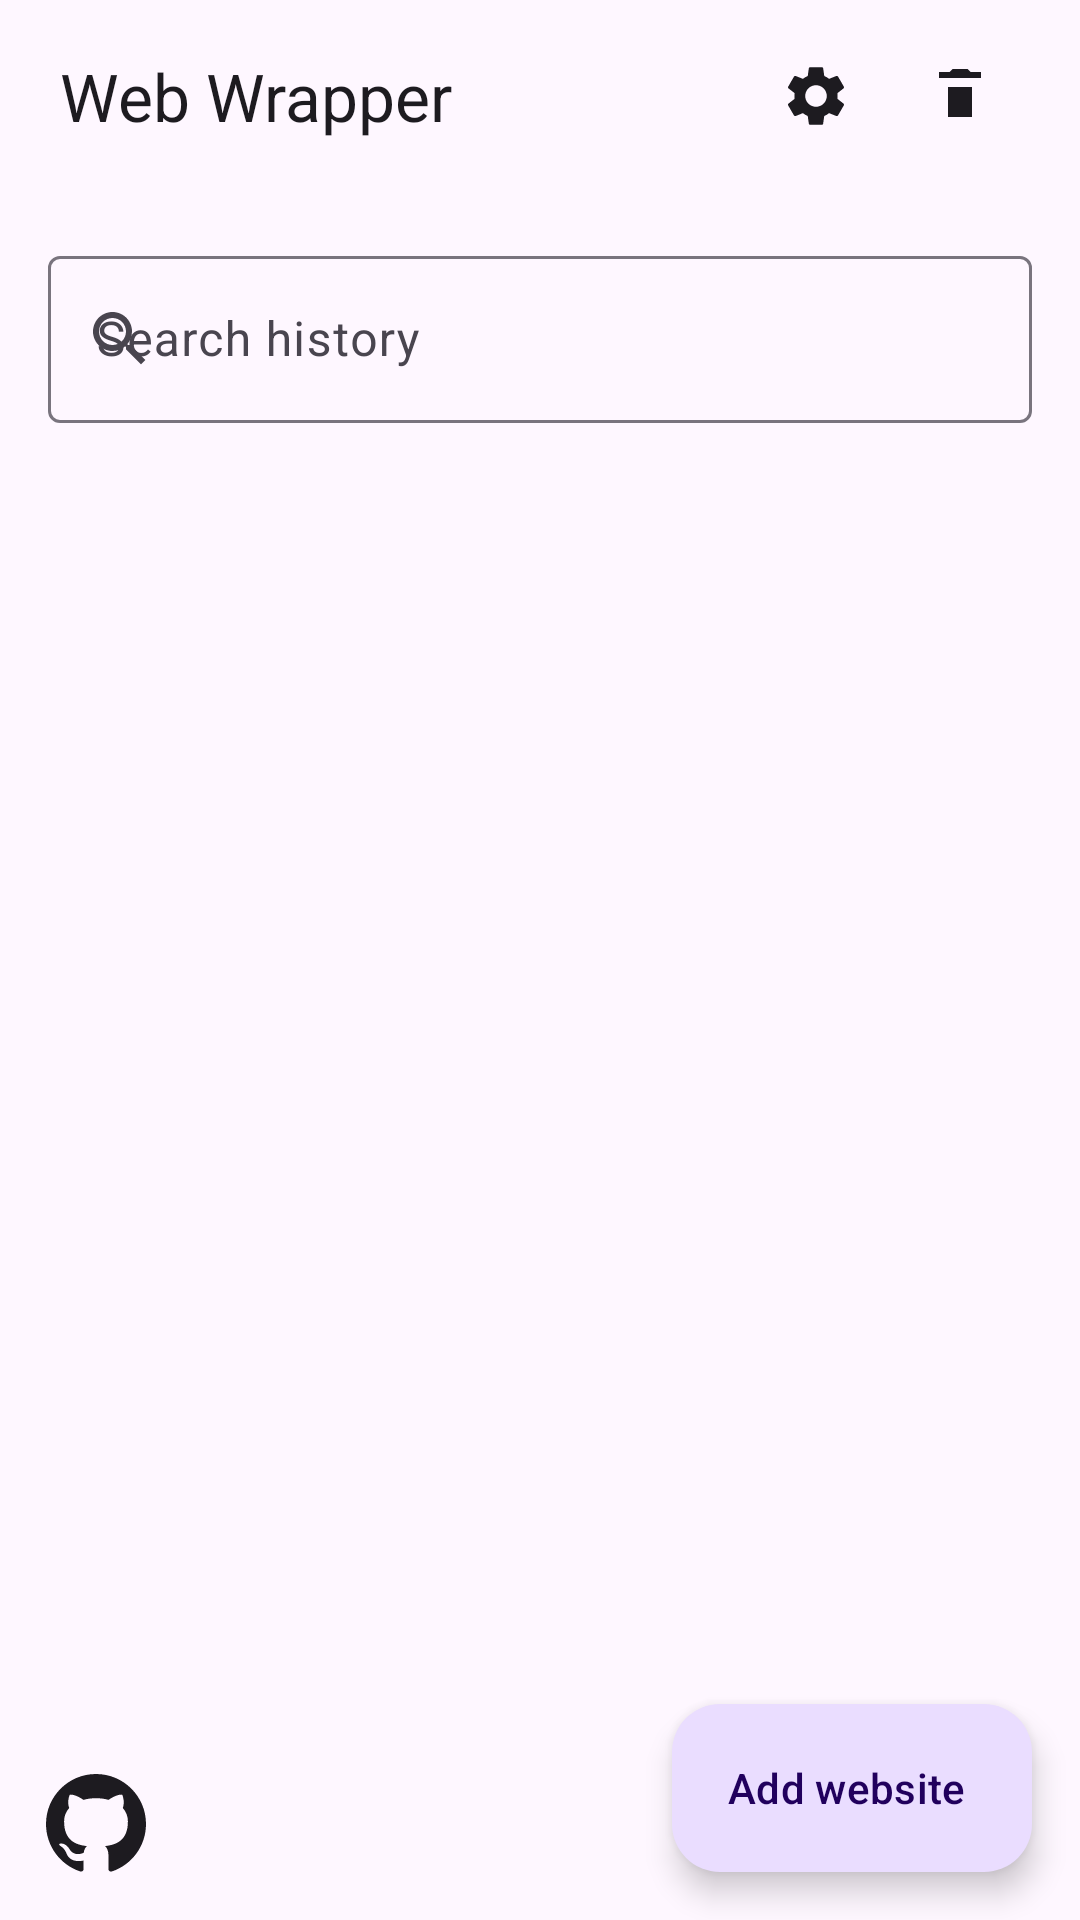

Android layout source for this screen:
<!-- AndroidManifest.xml: application theme Theme.WebWrapper -->
<!-- res/layout/activity_main.xml -->
<?xml version="1.0" encoding="utf-8"?>
<androidx.coordinatorlayout.widget.CoordinatorLayout xmlns:android="http://schemas.android.com/apk/res/android"
    xmlns:app="http://schemas.android.com/apk/res-auto"
    xmlns:tools="http://schemas.android.com/tools"
    android:layout_width="match_parent"
    android:layout_height="match_parent"
    tools:context=".MainActivity">

    <com.google.android.material.appbar.MaterialToolbar
        android:id="@+id/topAppBar"
        style="@style/Widget.Material3.Toolbar.Surface"
        android:layout_width="match_parent"
        android:layout_height="wrap_content"
        android:paddingHorizontal="16dp"
        app:menu="@menu/menu_main"
        app:title="@string/app_name" />

    <androidx.constraintlayout.widget.ConstraintLayout
        android:layout_width="match_parent"
        android:layout_height="match_parent"
        android:layout_marginTop="?attr/actionBarSize"
        android:padding="16dp">

        <com.google.android.material.textfield.TextInputLayout
            android:id="@+id/searchInputLayout"
            android:layout_width="match_parent"
            android:layout_height="wrap_content"
            android:hint="@string/search_hint"
            app:boxBackgroundMode="outline"
            app:startIconDrawable="@drawable/ic_search_24"
            app:layout_constraintEnd_toEndOf="parent"
            app:layout_constraintStart_toStartOf="parent"
            app:layout_constraintTop_toTopOf="parent">

            <com.google.android.material.textfield.TextInputEditText
                android:id="@+id/searchEditText"
                android:layout_width="match_parent"
                android:layout_height="wrap_content"
                android:imeOptions="actionDone"
                android:inputType="text" />
        </com.google.android.material.textfield.TextInputLayout>

        <com.google.android.material.chip.ChipGroup
            android:id="@+id/tagChipGroup"
            android:layout_width="0dp"
            android:layout_height="wrap_content"
            android:layout_marginTop="12dp"
            android:singleLine="true"
            app:layout_constraintEnd_toEndOf="parent"
            app:layout_constraintStart_toStartOf="parent"
            app:layout_constraintTop_toBottomOf="@id/searchInputLayout" />

        <com.google.android.material.card.MaterialCardView
            android:id="@+id/emptyView"
            android:layout_width="match_parent"
            android:layout_height="wrap_content"
            android:layout_marginTop="16dp"
            android:visibility="gone"
            app:cardElevation="0dp"
            app:strokeWidth="1dp"
            app:layout_constraintEnd_toEndOf="parent"
            app:layout_constraintStart_toStartOf="parent"
            app:layout_constraintTop_toBottomOf="@id/tagChipGroup">

            <LinearLayout
                android:layout_width="match_parent"
                android:layout_height="wrap_content"
                android:gravity="center"
                android:orientation="vertical"
                android:padding="20dp">

                <TextView
                    android:layout_width="wrap_content"
                    android:layout_height="wrap_content"
                    android:text="@string/empty_history"
                    android:textAppearance="@style/TextAppearance.Material3.BodyLarge"
                    android:textColor="?attr/colorOnSurface"
                    android:gravity="center" />

            </LinearLayout>
        </com.google.android.material.card.MaterialCardView>

        <androidx.recyclerview.widget.RecyclerView
            android:id="@+id/historyRecyclerView"
            android:layout_width="match_parent"
            android:layout_height="0dp"
            android:layout_marginTop="12dp"
            android:clipToPadding="false"
            android:paddingBottom="16dp"
            app:layout_constraintBottom_toBottomOf="parent"
            app:layout_constraintEnd_toEndOf="parent"
            app:layout_constraintStart_toStartOf="parent"
            app:layout_constraintTop_toBottomOf="@id/emptyView"
            tools:listitem="@layout/item_history" />

    </androidx.constraintlayout.widget.ConstraintLayout>

    <com.google.android.material.floatingactionbutton.ExtendedFloatingActionButton
        android:id="@+id/addFab"
        android:layout_width="wrap_content"
        android:layout_height="wrap_content"
        android:layout_gravity="bottom|end"
        android:layout_margin="16dp"
        app:layout_anchorGravity="bottom|end"
        android:text="@string/add_website"
        app:srcCompat="@drawable/ic_add_24" />

    <ImageButton
        android:id="@+id/githubButton"
        android:layout_width="40dp"
        android:layout_height="40dp"
        android:layout_gravity="bottom|start"
        android:layout_margin="12dp"
        android:background="?attr/selectableItemBackgroundBorderless"
        android:contentDescription="@string/github"
        android:scaleType="fitCenter"
        app:tint="?attr/colorOnSurface"
        app:srcCompat="@drawable/ic_github_24" />

</androidx.coordinatorlayout.widget.CoordinatorLayout>
<!-- res/layout/item_history.xml (included above) -->
<?xml version="1.0" encoding="utf-8"?>
<com.google.android.material.card.MaterialCardView xmlns:android="http://schemas.android.com/apk/res/android"
    xmlns:app="http://schemas.android.com/apk/res-auto"
    android:layout_width="match_parent"
    android:layout_height="wrap_content"
    android:layout_marginVertical="6dp"
    app:cardElevation="2dp"
    app:shapeAppearanceOverlay="@style/ShapeAppearance.Material3.Corner.Medium">

    <LinearLayout
        android:layout_width="match_parent"
        android:layout_height="wrap_content"
        android:orientation="horizontal"
        android:padding="12dp"
        android:gravity="center_vertical">

        <ImageView
            android:id="@+id/logoImage"
            android:layout_width="48dp"
            android:layout_height="48dp"
            android:layout_marginEnd="12dp"
            android:scaleType="centerCrop"
            android:contentDescription="@string/logo"
            android:background="@drawable/circular_logo_background"
            android:clipToOutline="true"
            android:visibility="gone" />

        <LinearLayout
            android:layout_width="0dp"
            android:layout_height="wrap_content"
            android:layout_weight="1"
            android:orientation="vertical">

            <TextView
                android:id="@+id/urlText"
                android:layout_width="wrap_content"
                android:layout_height="wrap_content"
                android:textAppearance="@style/TextAppearance.Material3.TitleMedium"
                android:textColor="?attr/colorOnSurface"
                android:maxLines="1"
                android:ellipsize="end" />

            <TextView
                android:id="@+id/timeText"
                android:layout_width="wrap_content"
                android:layout_height="wrap_content"
                android:textAppearance="@style/TextAppearance.Material3.BodyMedium"
                android:textColor="?attr/colorOnSurfaceVariant" />
        </LinearLayout>

        <ImageButton
            android:id="@+id/editButton"
            android:layout_width="40dp"
            android:layout_height="40dp"
            android:layout_marginEnd="4dp"
            android:background="?attr/selectableItemBackgroundBorderless"
            android:contentDescription="@string/edit"
            android:tint="?attr/colorOnSurface"
            app:srcCompat="@drawable/ic_edit_24" />

        <ImageButton
            android:id="@+id/deleteButton"
            android:layout_width="40dp"
            android:layout_height="40dp"
            android:background="?attr/selectableItemBackgroundBorderless"
            android:contentDescription="@string/delete"
            android:tint="?attr/colorOnSurface"
            app:srcCompat="@drawable/ic_delete_24" />
    </LinearLayout>

</com.google.android.material.card.MaterialCardView>
<!-- resources referenced by this layout -->
<resources>
  <!-- drawable circular_logo_background (drawable) -->
  <?xml version="1.0" encoding="utf-8"?>
  <shape xmlns:android="http://schemas.android.com/apk/res/android"
      android:shape="oval">
      <solid android:color="?attr/colorSurfaceVariant" />
      <size
          android:width="48dp"
          android:height="48dp" />
  </shape>
  <!-- drawable ic_add_24 (drawable) -->
  <?xml version="1.0" encoding="utf-8"?>
  <vector xmlns:android="http://schemas.android.com/apk/res/android"
      android:width="24dp"
      android:height="24dp"
      android:viewportWidth="24"
      android:viewportHeight="24">
      <path
          android:fillColor="?attr/colorOnPrimary"
          android:pathData="M19,13h-6v6h-2v-6H5v-2h6V5h2v6h6v2z" />
  </vector>
  <!-- drawable ic_delete_24 (drawable) -->
  <?xml version="1.0" encoding="utf-8"?>
  <vector xmlns:android="http://schemas.android.com/apk/res/android"
      android:width="24dp"
      android:height="24dp"
      android:viewportWidth="24"
      android:viewportHeight="24">
      <path
          android:fillColor="?attr/colorOnSurface"
          android:pathData="M16,9v10H8V9h8m-1.5,-6h-5l-1,1H5v2h14V4h-3.5l-1,-1z" />
  </vector>
  <!-- drawable ic_edit_24 (drawable) -->
  <?xml version="1.0" encoding="utf-8"?>
  <vector xmlns:android="http://schemas.android.com/apk/res/android"
      android:width="24dp"
      android:height="24dp"
      android:viewportWidth="24"
      android:viewportHeight="24">
      <path
          android:fillColor="?attr/colorOnSurface"
          android:pathData="M3,17.25V21h3.75L17.81,9.94l-3.75,-3.75L3,17.25zM20.71,7.04c0.39,-0.39 0.39,-1.02 0,-1.41l-2.34,-2.34c-0.39,-0.39 -1.02,-0.39 -1.41,0l-1.83,1.83 3.75,3.75 1.83,-1.83z" />
  </vector>
  <!-- drawable ic_search_24 (drawable) -->
  <?xml version="1.0" encoding="utf-8"?>
  <vector xmlns:android="http://schemas.android.com/apk/res/android"
      android:width="24dp"
      android:height="24dp"
      android:viewportWidth="24"
      android:viewportHeight="24">
      <path
          android:fillColor="?attr/colorOnSurface"
          android:pathData="M15.5,14h-0.79l-0.28,-0.27C15.41,12.59 16,11.11 16,9.5 16,5.91 13.09,3 9.5,3 5.91,3 3,5.91 3,9.5 3,13.09 5.91,16 9.5,16c1.61,0 3.09,-0.59 4.23,-1.57l0.27,0.28v0.79l5,4.99L20.49,19l-4.99,-5zM9.5,14C7.01,14 5,11.99 5,9.5 5,7.01 7.01,5 9.5,5 11.99,5 14,7.01 14,9.5 14,11.99 11.99,14 9.5,14z" />
  </vector>
  <string name="add_website">Add website</string>
  <string name="app_name">Web Wrapper</string>
  <string name="delete">Delete</string>
  <string name="edit">Edit</string>
  <string name="empty_history">No sites yet. Add one to get started.</string>
  <string name="github">GitHub</string>
  <string name="logo">Logo</string>
  <string name="search_hint">Search history</string>
  <style name="Theme.WebWrapper" parent="Theme.Material3.DayNight.NoActionBar">
          <item name="colorPrimary">@color/md_theme_primary</item>
          <item name="colorOnPrimary">@color/md_theme_onPrimary</item>
          <item name="android:statusBarColor">@android:color/transparent</item>
          <item name="android:windowLightStatusBar">true</item>
          <item name="android:windowAnimationStyle">@style/Animation.WebWrapper.Activity</item>
      </style>
  <color name="md_theme_primary">#6750A4</color>
  <color name="md_theme_onPrimary">#FFFFFF</color>
  <style name="Animation.WebWrapper.Activity" parent="@android:style/Animation.Activity">
          <item name="android:activityOpenEnterAnimation">@anim/activity_open_enter</item>
          <item name="android:activityOpenExitAnimation">@anim/activity_open_exit</item>
          <item name="android:activityCloseEnterAnimation">@anim/activity_close_enter</item>
          <item name="android:activityCloseExitAnimation">@anim/activity_close_exit</item>
      </style>
</resources>
